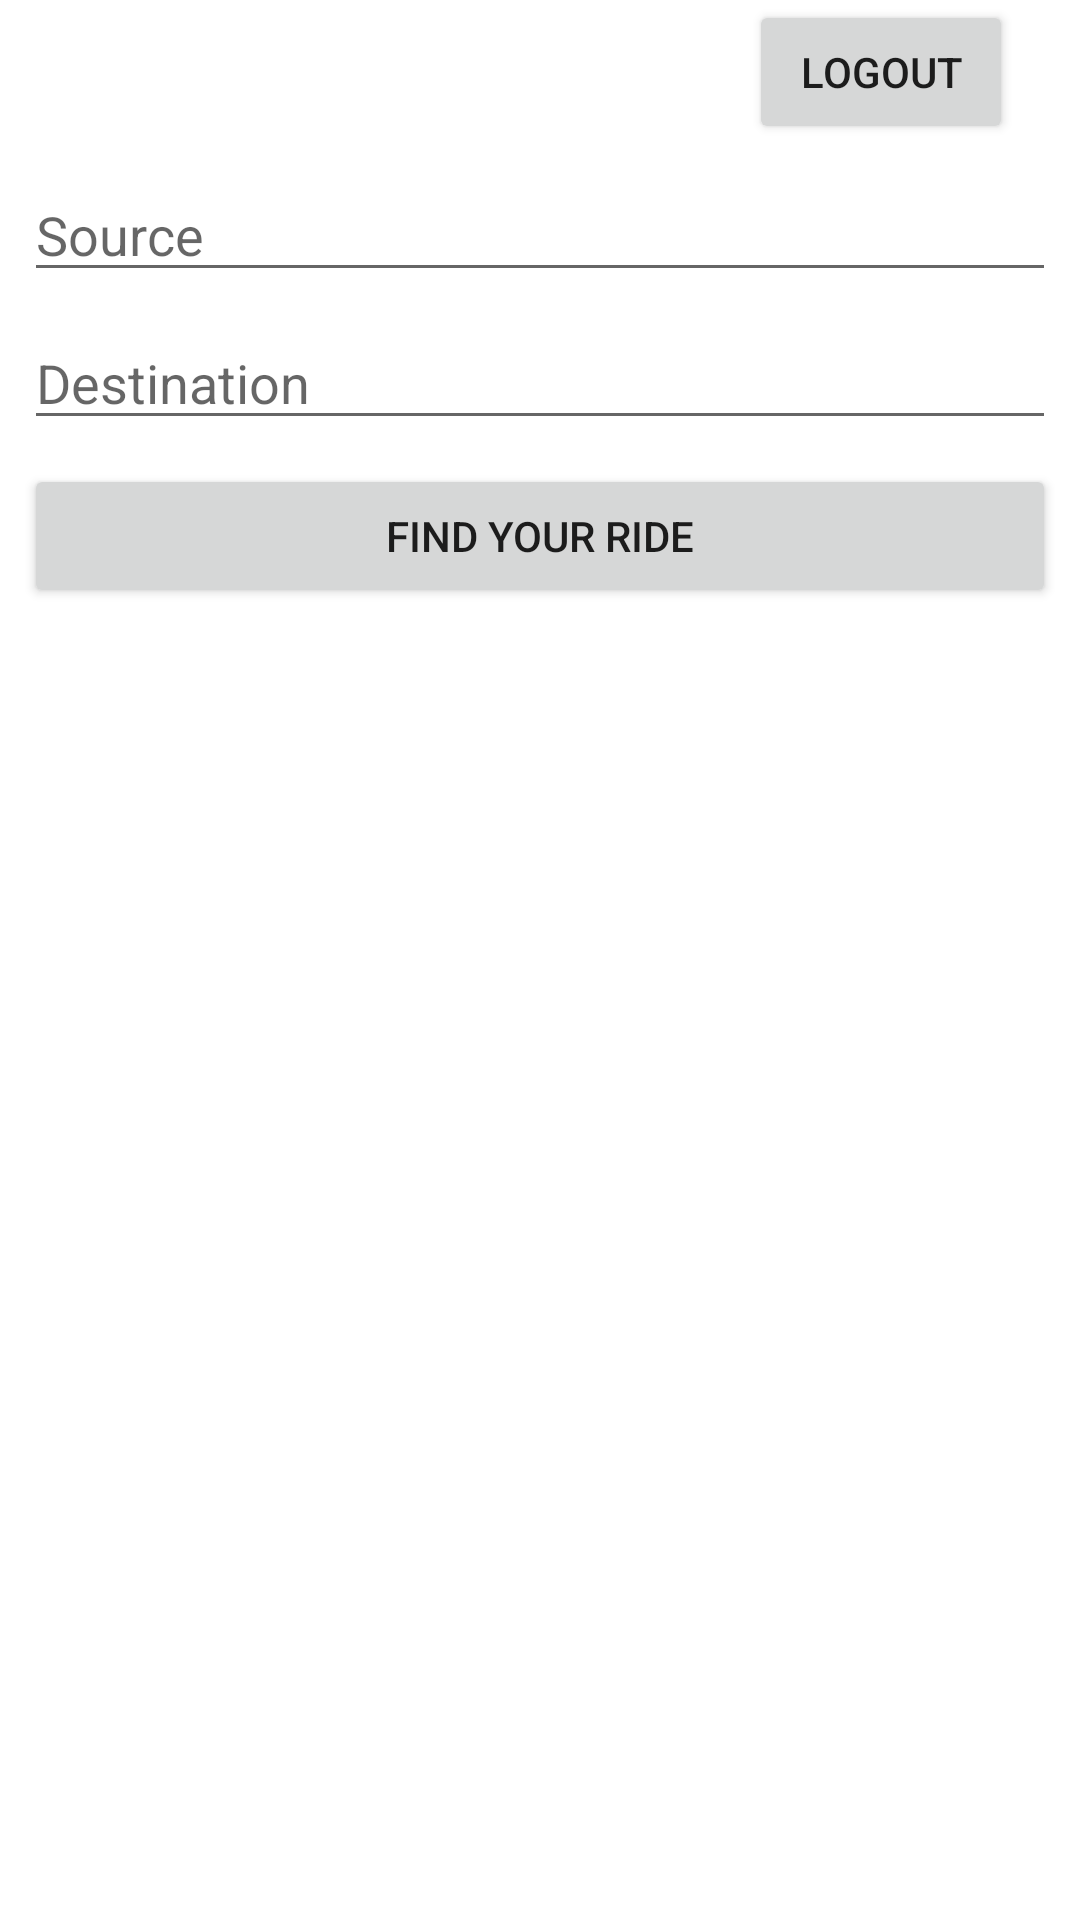

The Android layout XML behind this screen, and the referenced resources:
<!-- AndroidManifest.xml: application theme Theme.RydoShare -->
<!-- res/layout/activity_passenger_main.xml -->
<?xml version="1.0" encoding="utf-8"?>
<androidx.constraintlayout.widget.ConstraintLayout xmlns:android="http://schemas.android.com/apk/res/android"
    xmlns:app="http://schemas.android.com/apk/res-auto"
    xmlns:tools="http://schemas.android.com/tools"
    android:layout_width="match_parent"
    android:layout_height="match_parent"
    tools:context=".views.PassengerMainActivity">

    <Button
        android:id="@+id/btnpassengerlogout"
        android:layout_width="wrap_content"
        android:layout_height="wrap_content"
        android:text="@string/passengerlogout"
        app:layout_constraintEnd_toEndOf="parent"
        app:layout_constraintHorizontal_bias="0.918"
        app:layout_constraintStart_toStartOf="parent"
        tools:layout_editor_absoluteY="16dp" />

    <EditText
        android:id="@+id/edit_pasenger_Source"
        android:layout_width="0dp"
        android:layout_height="wrap_content"
        android:layout_marginStart="8dp"
        android:layout_marginTop="8dp"
        android:layout_marginEnd="8dp"
        android:hint="@string/passengersource"
        android:inputType="textPersonName"
        app:layout_constraintEnd_toEndOf="parent"
        app:layout_constraintStart_toStartOf="parent"
        app:layout_constraintTop_toBottomOf="@id/btnpassengerlogout"/>

    <EditText
        android:id="@+id/edit_passenger_destination"
        android:layout_width="0dp"
        android:layout_height="wrap_content"
        android:hint="@string/passengerdestination"
        android:inputType="textPersonName"
        app:layout_constraintStart_toStartOf="parent"
        app:layout_constraintEnd_toEndOf="parent"
        app:layout_constraintTop_toBottomOf="@id/edit_pasenger_Source"
        android:layout_marginTop="8dp"
        android:layout_marginEnd="8dp"
        android:layout_marginStart="8dp"/>


    <Button
        android:id="@+id/btn_findproviders"
        android:layout_width="0dp"
        android:layout_height="wrap_content"
        app:layout_constraintEnd_toEndOf="parent"
        app:layout_constraintStart_toStartOf="parent"
        app:layout_constraintTop_toBottomOf="@+id/edit_passenger_destination"
        android:layout_marginTop="8dp"
        android:layout_marginEnd="8dp"
        android:layout_marginStart="8dp"
        android:text="@string/find_your_ride"/>


</androidx.constraintlayout.widget.ConstraintLayout>
<!-- resources referenced by this layout -->
<resources>
  <string name="find_your_ride">Find your ride</string>
  <string name="passengerdestination">Destination</string>
  <string name="passengerlogout">Logout</string>
  <string name="passengersource">Source</string>
  <style name="Theme.RydoShare" parent="Theme.MaterialComponents.DayNight.DarkActionBar">
          
          <item name="colorPrimary">@color/purple_500</item>
          <item name="colorPrimaryVariant">@color/purple_700</item>
          <item name="colorOnPrimary">@color/white</item>
          
          <item name="colorSecondary">@color/teal_200</item>
          <item name="colorSecondaryVariant">@color/teal_700</item>
          <item name="colorOnSecondary">@color/black</item>
          
          <item name="android:statusBarColor" tools:targetApi="l">?attr/colorPrimaryVariant</item>
          
      </style>
  <!-- not gathered from this repository: default colours our renderer supplied (Android Studio template values) -->
  <color name="purple_500">#FF6200EE</color>
  <color name="purple_700">#FF3700B3</color>
  <color name="teal_200">#FF03DAC5</color>
  <color name="teal_700">#FF018786</color>
  <color name="black">#FF000000</color>
  <color name="white">#FFFFFFFF</color>
</resources>
